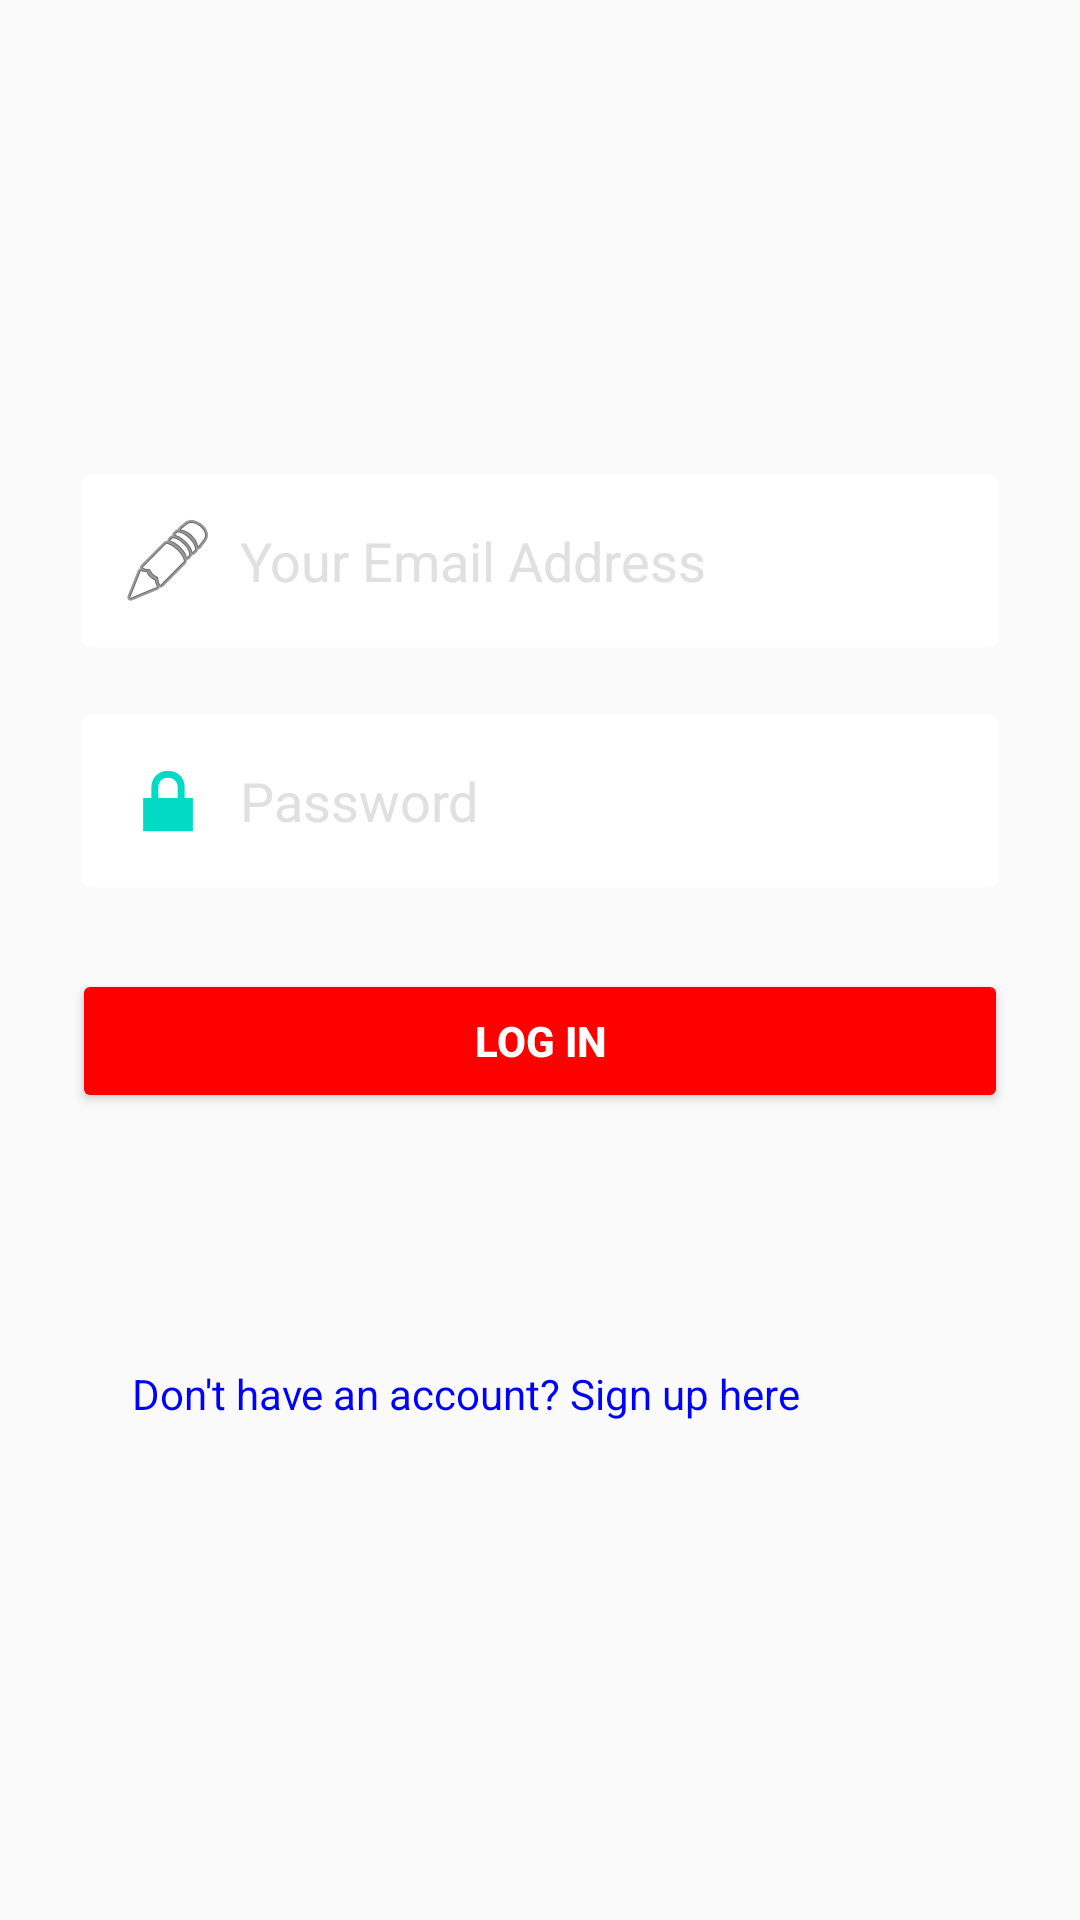

Produce the Android XML layout that renders to this screen, including the resource entries it uses.
<!-- AndroidManifest.xml: application theme Theme.JordanApp -->
<!-- res/layout/activity_login.xml -->
<?xml version="1.0" encoding="utf-8"?>
<androidx.constraintlayout.widget.ConstraintLayout xmlns:android="http://schemas.android.com/apk/res/android"
xmlns:app="http://schemas.android.com/apk/res-auto"
xmlns:tools="http://schemas.android.com/tools"
android:layout_width="match_parent"
android:layout_height="match_parent"
    android:fitsSystemWindows="true"
tools:context=".login_activity">


<ImageView
    android:id="@+id/background_image"
    android:layout_width="match_parent"
    android:layout_height="match_parent"
    android:scaleType="centerCrop"
    android:src="@drawable/jordan_banner"
    android:alpha="0.6" /> 


<LinearLayout
    android:id="@+id/login_form"
    android:layout_width="0dp"
    android:layout_height="wrap_content"
    android:orientation="vertical"
    android:background="@android:color/transparent"
    app:layout_constraintTop_toTopOf="parent"
    app:layout_constraintBottom_toBottomOf="parent"
    app:layout_constraintStart_toStartOf="parent"
    app:layout_constraintEnd_toEndOf="parent"
    android:padding="24dp">

    


    <EditText
        android:id="@+id/etEmail"
        android:layout_width="match_parent"
        android:layout_height="wrap_content"
        android:background="@android:drawable/editbox_background_normal"
        android:backgroundTint="#FFFFFF"
        android:drawableLeft="@android:drawable/ic_menu_edit"
        android:drawablePadding="8dp"
        android:hint="Your Email Address"
        android:inputType="textEmailAddress"
        android:padding="16dp"
        android:textColor="#131313"
        android:textColorHint="#E0E0E0" />

    
    <EditText
        android:id="@+id/etPassword"
        android:layout_width="match_parent"
        android:layout_height="wrap_content"
        android:layout_marginTop="16dp"
        android:background="@android:drawable/editbox_background_normal"
        android:backgroundTint="#FFFFFF"
        android:drawableLeft="@android:drawable/ic_lock_lock"
        android:drawablePadding="8dp"
        android:hint="Password"
        android:inputType="textPassword"
        android:padding="16dp"
        android:textColor="#131313"
        android:textColorHint="#E0E0E0" />

    
    <Button
        android:id="@+id/btnLogin"
        android:layout_width="match_parent"
        android:layout_height="wrap_content"
        android:text="Log In"
        android:backgroundTint="#FF0000"
        android:textColor="#FFFFFF"
        android:textStyle="bold"
        android:layout_marginTop="24dp" />

    <TextView
        android:id="@+id/tvSignup"
        android:layout_width="match_parent"
        android:layout_height="30dp"
        android:layout_marginStart="20dp"
        android:layout_marginTop="84dp"
        android:layout_marginEnd="20dp"
        android:clickable="true"
        android:focusable="true"
        android:text="@string/have_no_account_txt"
        android:textColor="#0000FF" />

</LinearLayout>

</androidx.constraintlayout.widget.ConstraintLayout>
<!-- resources referenced by this layout -->
<resources>
  <string name="have_no_account_txt">Don\'t have an account? Sign up here</string>
  <style name="Theme.JordanApp" parent="Theme.AppCompat.Light">
  
      <item name="colorPrimary">@color/purple_500</item>
      <item name="colorPrimaryDark">@color/purple_700</item>
      <item name="colorAccent">@color/teal_200</item>
      <item name="android:textColor">@android:color/black</item>
  
      </style>
  <!-- not gathered from this repository: default colours our renderer supplied (Android Studio template values) -->
  <color name="purple_500">#FF6200EE</color>
  <color name="purple_700">#FF3700B3</color>
  <color name="teal_200">#FF03DAC5</color>
</resources>
